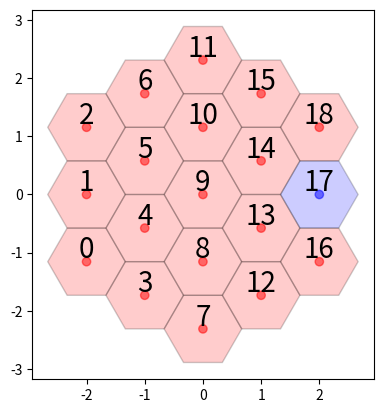
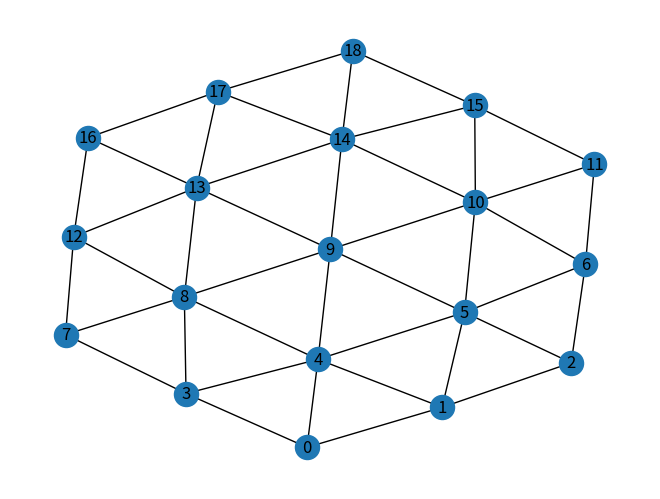

Recreate these plots in Python, in order.
# Mesher

import matplotlib.pyplot as plt
import numpy as np
from matplotlib.patches import RegularPolygon

import networkx as nx
import itertools

def make_hex_grid(dimension) -> dict:
    """
    Create a dictionary of hexagonal grid elements.
    :param dimension: int
        radial dimension for the regular hex grid
    :return: dict
        {element_ID: [x-coord, y-coord, z-coord], }
    """
    coord_list = []
    for x in range(-1*dimension, dimension +1, 1):
        for y in range(-1*dimension, dimension +1, 1):
            for z in range(-1*dimension, dimension +1, 1):
                if sum([x, y, z]) is 0:
                    coord_list.append([x, y, z])

    return {id: coord for id, coord in enumerate(coord_list)}


def hex_to_cart(hex_coords) -> (list, list):
    """
    Takes a list of hex coords and converts them to a list of cartesian
    coordinates.
    :param hex_coords: list
        list of hex coordinates [[x, y, z], ]
    :return: (list, list)
        pair of coordinate lists x and y ([x], [y])
    """
    x_coords = [c[0] for c in hex_coords]
    y_coords = [2. * np.sin(np.radians(60)) * (c[1] - c[2]) / 3. for c in
                hex_coords]

    return x_coords, y_coords


def plot_hex(elements, cols=None) -> None:
    """
    Plots a hex grid with color and label overlay. Conversion of hexagon to
    cartesian coordinates.
    :param elements: dict
        dictionary of hex elements
    :param cols: dict
        dictionary of active elements, must be same length as elements
    :return: None
    """
    # handle missing colours
    if not cols:
        cols = ["blue"] * len(elements)
    else:
        for elem, active in cols.items():
            if active:
                cols[elem] = "blue"
            else:
                cols[elem] = "red"
        cols = cols.values()

    # create lable and coord  list
    lables = elements.keys()
    hex_coords = elements.values()

    # convert from hex [x, y, z] to cart [x, y]
    x_coords, y_coords = hex_to_cart(hex_coords)

    # process the figure
    fig, ax = plt.subplots(1)
    ax.set_aspect('equal')

    for x, y, c, l in zip(x_coords, y_coords, cols, lables):
        colour = c[0].lower() # makes sure that colour is are lower ca
        hex = RegularPolygon((x, y),
                             numVertices=6,
                             radius=2. / 3.,
                             orientation=np.radians(30),
                             facecolor=colour,
                             alpha=0.2,
                             edgecolor='k')

        ax.add_patch(hex)
        # Also add a text label
        ax.text(x, y + 0.2, l, ha='center', va='center', size=20)

    # Also add scatter points in hexagon centres
    ax.scatter(x_coords, y_coords, c=[c[0].lower() for c in cols], alpha=0.5)

    plt.show()

    return None


def active_subset_random(grid, bias) -> dict:
    """
    Creates a dictionary of random active assignments.
    :param grid: dict
        hex elemenet dictionary
    :param bias: float
        a value between 0.0 and 1.0 indicating the fraction of grid elements
        that should be active
    :return: dict
        a dictionary containing the element id and a boolean indicator of
        activity
    """
    return {
        ids: active for ids, active in enumerate(
            np.random.choice([False, True], len(grid), p=[1-bias, bias])
        )
    }


def unique_element_pairs(elements) -> tuple:
    """
    Generates a list of unique element pairs for the grid.
    :param elements: dict
        dictionary containing element ids and hex coordinates
    :return: tuple
        generates the next unique element pair in the grid
    """
    # keep a set of pairs that have already been seen
    seen = set()
    possible_pairs = list(itertools.combinations(elements.keys(), 2))
    # iterate over each pair and test for uniqueness
    for pair in possible_pairs:
        # test whether that pair has been seen before
        if pair not in seen:
            # if not seen before append the pair and its reverse to seen
            seen.add(pair[::-1])
            seen.add(pair)
            yield pair


def test_element_adjacency(elements, pair) -> bool:
    """
    test whether a pair of elements are adjacent to each other
    :param elements: dict
        dictionary containing element ids and hex coordinates
    :param pair: tuple
        pair of element ids
    :return: bool
        True if elements are adjacent of False if they are not.
    """
    element_A = elements[pair[0]]
    element_B = elements[pair[1]]
    difference = [a - b for a, b in zip(element_A, element_B)]
    # elements are adjacent if at lease one of their hex coordinates differ by 1
    if ((np.abs(difference[0]) <= 1) and
            (np.abs(difference[1]) <= 1) and
            (np.abs(difference[2]) <= 1)):
        return True
    else:
        return False


def make_hex_network(elements) -> object:
    """
    Test each pair of elements in a grid and add an edge for each pair
    :param elements: dict
        dictionary containing element ids and hex coordinates
    :return: object
        retuns a network object
    """
    pair_gen = unique_element_pairs(elements)

    G = nx.Graph()
    for edge in pair_gen:
        if test_element_adjacency(elements, edge):
            G.add_edge(*edge)

    return G


def plot_network(net) -> None:
    nx.draw(net, with_labels=True)
    plt.show()
    return None

# ToDo test the active subset for adjacency.
# ToDo MCMC to find all active subsets Create Generator.
# ToDo Find acitivity subsets that are adjacent


if __name__ == '__main__':
    print("Start Mesher.py")

    myMesh = make_hex_grid(2)

    active = active_subset_random(myMesh, 0.1)

    plot_hex(
        myMesh,
        cols=active
    )

    net = make_hex_network(myMesh)
    plot_network(net)

    print("End Mesher.py")
